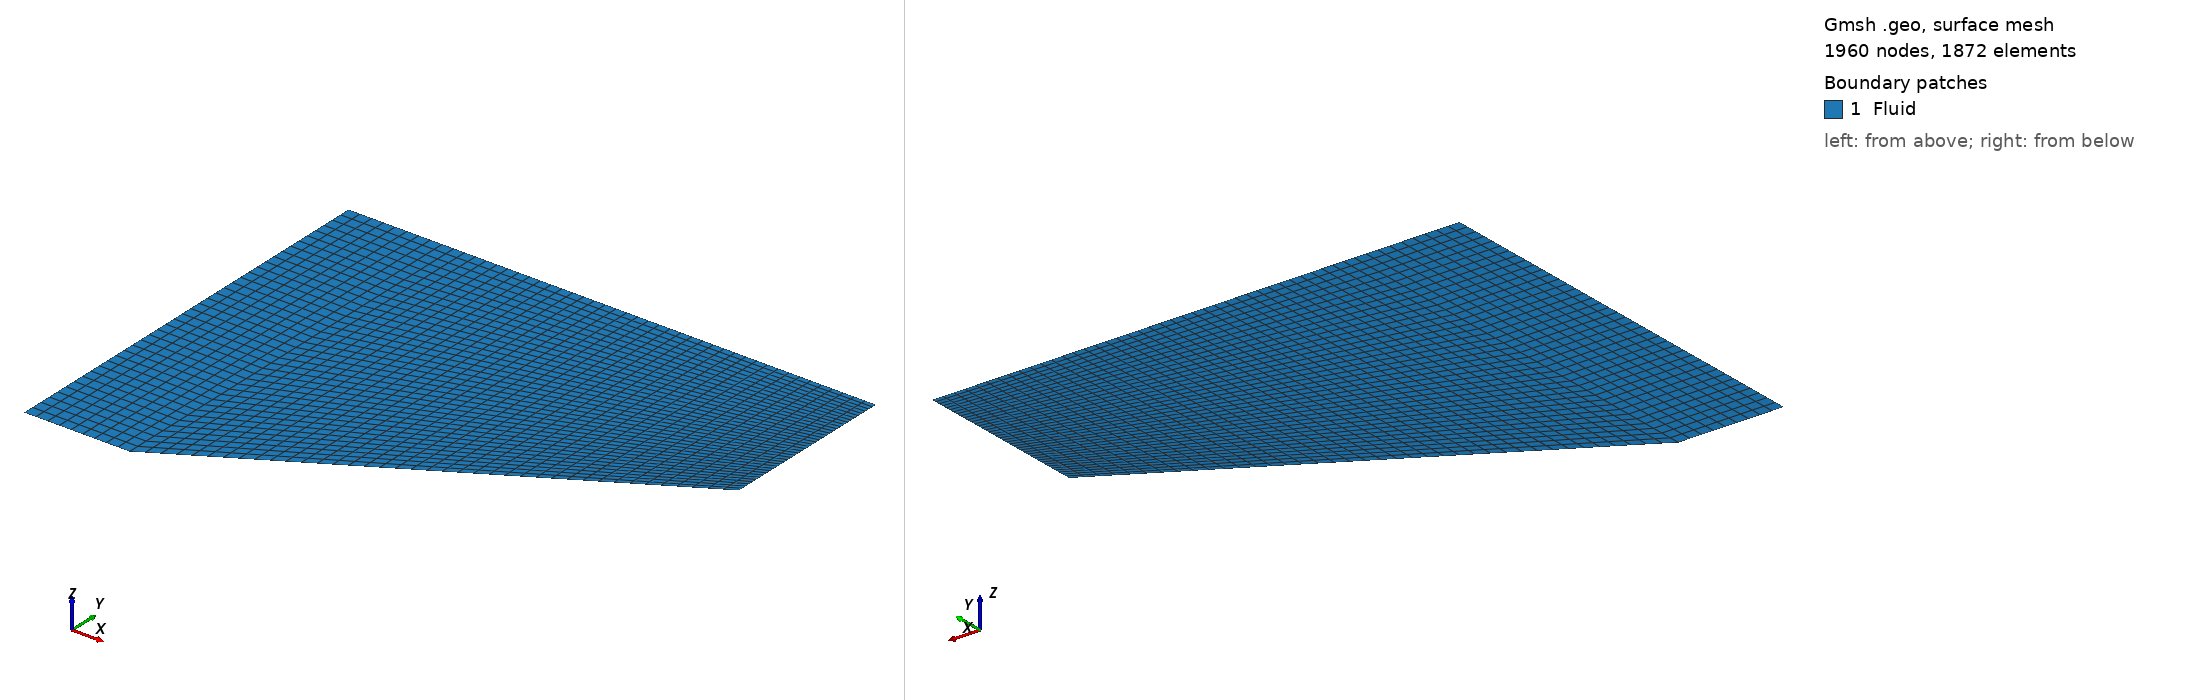

Gmsh geometry script, surface-meshed: 1960 nodes, 1872 surface elements. Boundary patches (legend numbers): 1 Fluid. Left view from above one corner, right view from below the opposite corner. Legend entries are the model's physical surfaces. The drawing asked Gmsh for element sizes between 1% and 20% of the model's largest extent; the script's own settings can give other sizes.

=== ramp.geo (drawn) ===
lc = 0.5;

Lx = 10.0;
Ly = 8.0;
lx = 2.0;
ly = (Lx-lx)*Tan(Pi/6.0);

Point(1) = {0.0,0.0,0.0,lc};
Point(2) = {lx,0.0,0.0,lc};
Point(3) = {Lx,ly,0.0,lc};
Point(4) = {Lx,Ly,0.0,lc};
Point(5) = {lx,Ly,0.0,lc};
Point(6) = {0.0,Ly,0.0,lc};

Line(1) = {1,2};
Line(2) = {2,3};
Line(3) = {3,4};
Line(4) = {4,5};
Line(5) = {5,6};
Line(6) = {6,1};
Line(7) = {2,5};

Curve Loop(1) = {1, 7, 5, 6};
Curve Loop(2) = {2, 3, 4, -7};

Plane Surface(1) = {1};
Plane Surface(2) = {2};

Transfinite Curve{3, 6, 7} = 40;
Transfinite Curve{1, 5} = 10; 
Transfinite Curve{2, 4} = 40; 

Transfinite Surface {1, 2}; 
Recombine Surface {1, 2}; 

Physical Curve("Bottom") = {1};
Physical Curve("Top") = {4, 5};
Physical Curve("Right") = {3};
Physical Curve("Left") = {6};
Physical Curve("Object") = {2};

Physical Surface("Fluid") = {1, 2};
